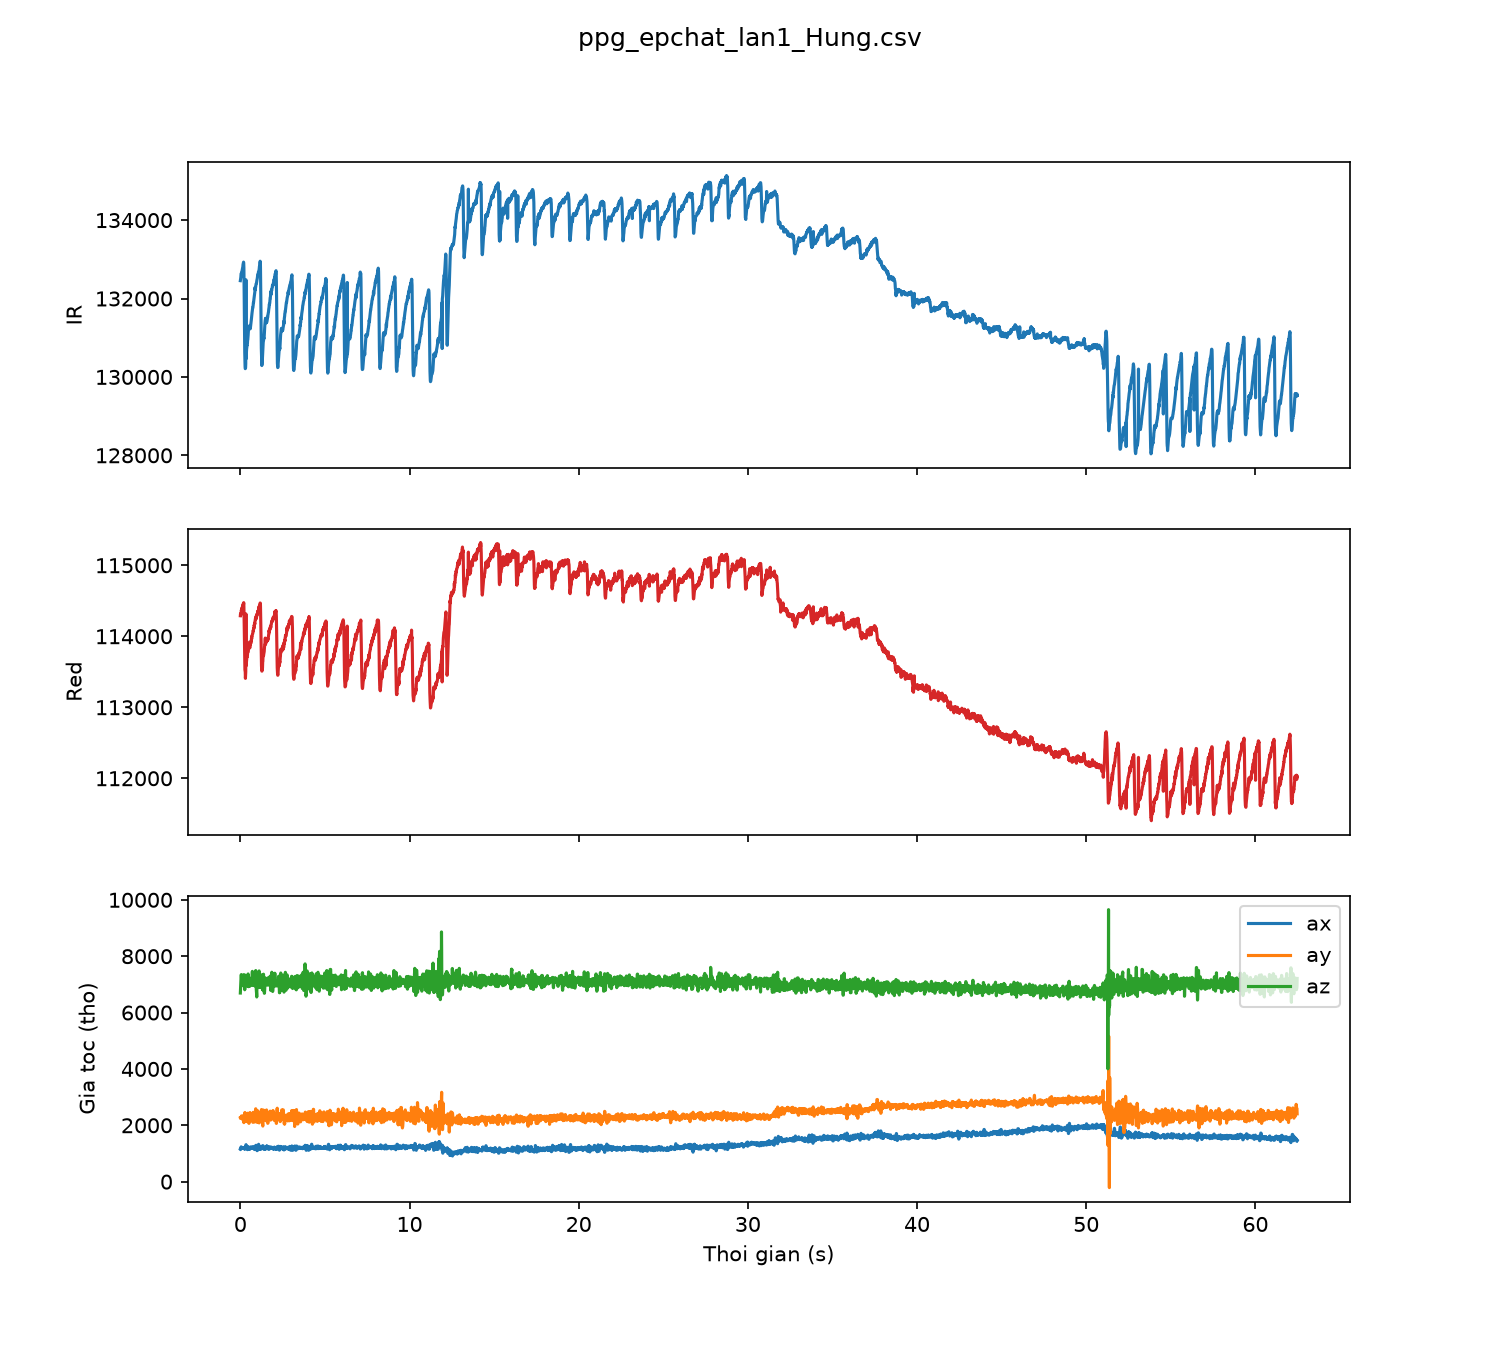

The data file committed next to this chart (first rows):
sample, t_s, red, ir, ax, ay, az
0, 0.00, 114289, 132455, 1144, 2264, 6693
1, 0.01, 114315, 132478, 1136, 2245, 6851
2, 0.02, 114299, 132513, 1165, 2243, 7010
3, 0.03, 114315, 132549, 1199, 2275, 7163
4, 0.04, 114327, 132569, 1200, 2296, 7233
5, 0.05, 114311, 132609, 1236, 2280, 7336
6, 0.06, 114370, 132650, 1213, 2286, 7348
7, 0.07, 114350, 132565, 1199, 2334, 7179
8, 0.08, 114347, 132591, 1196, 2286, 7100
9, 0.09, 114361, 132678, 1196, 2286, 7100
10, 0.10, 114405, 132703, 1191, 2303, 6998
11, 0.11, 114379, 132716, 1179, 2296, 7018
12, 0.12, 114371, 132756, 1179, 2296, 7018
13, 0.13, 114409, 132774, 1179, 2296, 7018
14, 0.14, 114420, 132780, 1179, 2296, 7018
15, 0.15, 114411, 132832, 1195, 2188, 6952
16, 0.16, 114454, 132870, 1195, 2188, 6952
17, 0.17, 114440, 132891, 1181, 2337, 7064
18, 0.18, 114428, 132907, 1181, 2337, 7064
19, 0.19, 114456, 132929, 1199, 2321, 7142
20, 0.20, 114474, 132904, 1199, 2166, 7253
21, 0.21, 114418, 132778, 1198, 2093, 7347
22, 0.22, 114314, 132460, 1180, 2254, 7237
23, 0.23, 114143, 131974, 1165, 2271, 7153
24, 0.24, 113961, 131416, 1156, 2289, 7056
25, 0.25, 113738, 130888, 1169, 2245, 6942
26, 0.26, 113640, 130626, 1169, 2371, 6808
27, 0.27, 113529, 130399, 1166, 2455, 6892
28, 0.28, 113512, 130266, 1157, 2361, 6994
29, 0.29, 113498, 130211, 1192, 2269, 7049
30, 0.30, 113407, 130216, 1237, 2266, 7153
31, 0.31, 113468, 130236, 1242, 2320, 7200
32, 0.32, 113499, 130337, 1248, 2329, 7326
33, 0.33, 114315, 132478, 1311, 2204, 7290
34, 0.34, 113583, 130461, 1295, 2189, 7180
35, 0.35, 113611, 130557, 1295, 2189, 7180
36, 0.36, 113636, 130638, 1256, 2201, 7182
37, 0.37, 113675, 130705, 1238, 2140, 7103
38, 0.38, 113681, 130749, 1181, 2182, 7017
39, 0.39, 113712, 130804, 1174, 2147, 7068
40, 0.40, 113717, 130817, 1175, 2129, 6992
41, 0.41, 113712, 130816, 1152, 2288, 6942
42, 0.42, 113737, 130857, 1135, 2379, 6983
43, 0.43, 113758, 130936, 1169, 2409, 6968
44, 0.44, 113785, 130949, 1199, 2429, 7051
45, 0.45, 113789, 131000, 1230, 2375, 7311
46, 0.46, 113782, 131059, 1215, 2310, 7370
47, 0.47, 113855, 131137, 1232, 2266, 7215
48, 0.48, 113867, 131194, 1224, 2210, 7032
49, 0.49, 113886, 131272, 1189, 2274, 6917
50, 0.50, 113869, 131291, 1147, 2204, 7003
51, 0.51, 113895, 131285, 1176, 2067, 7082
52, 0.52, 113882, 131291, 1211, 2181, 7181
53, 0.53, 113885, 131281, 1185, 2355, 7232
54, 0.54, 113919, 131238, 1174, 2410, 7177
55, 0.55, 113851, 131255, 1154, 2303, 7182
56, 0.56, 113835, 131244, 1195, 2324, 6932
57, 0.57, 113879, 131314, 1186, 2453, 7004
58, 0.58, 113877, 131225, 1164, 2423, 7002
59, 0.59, 113891, 131235, 1231, 2250, 6963
... 6,188 more rows
